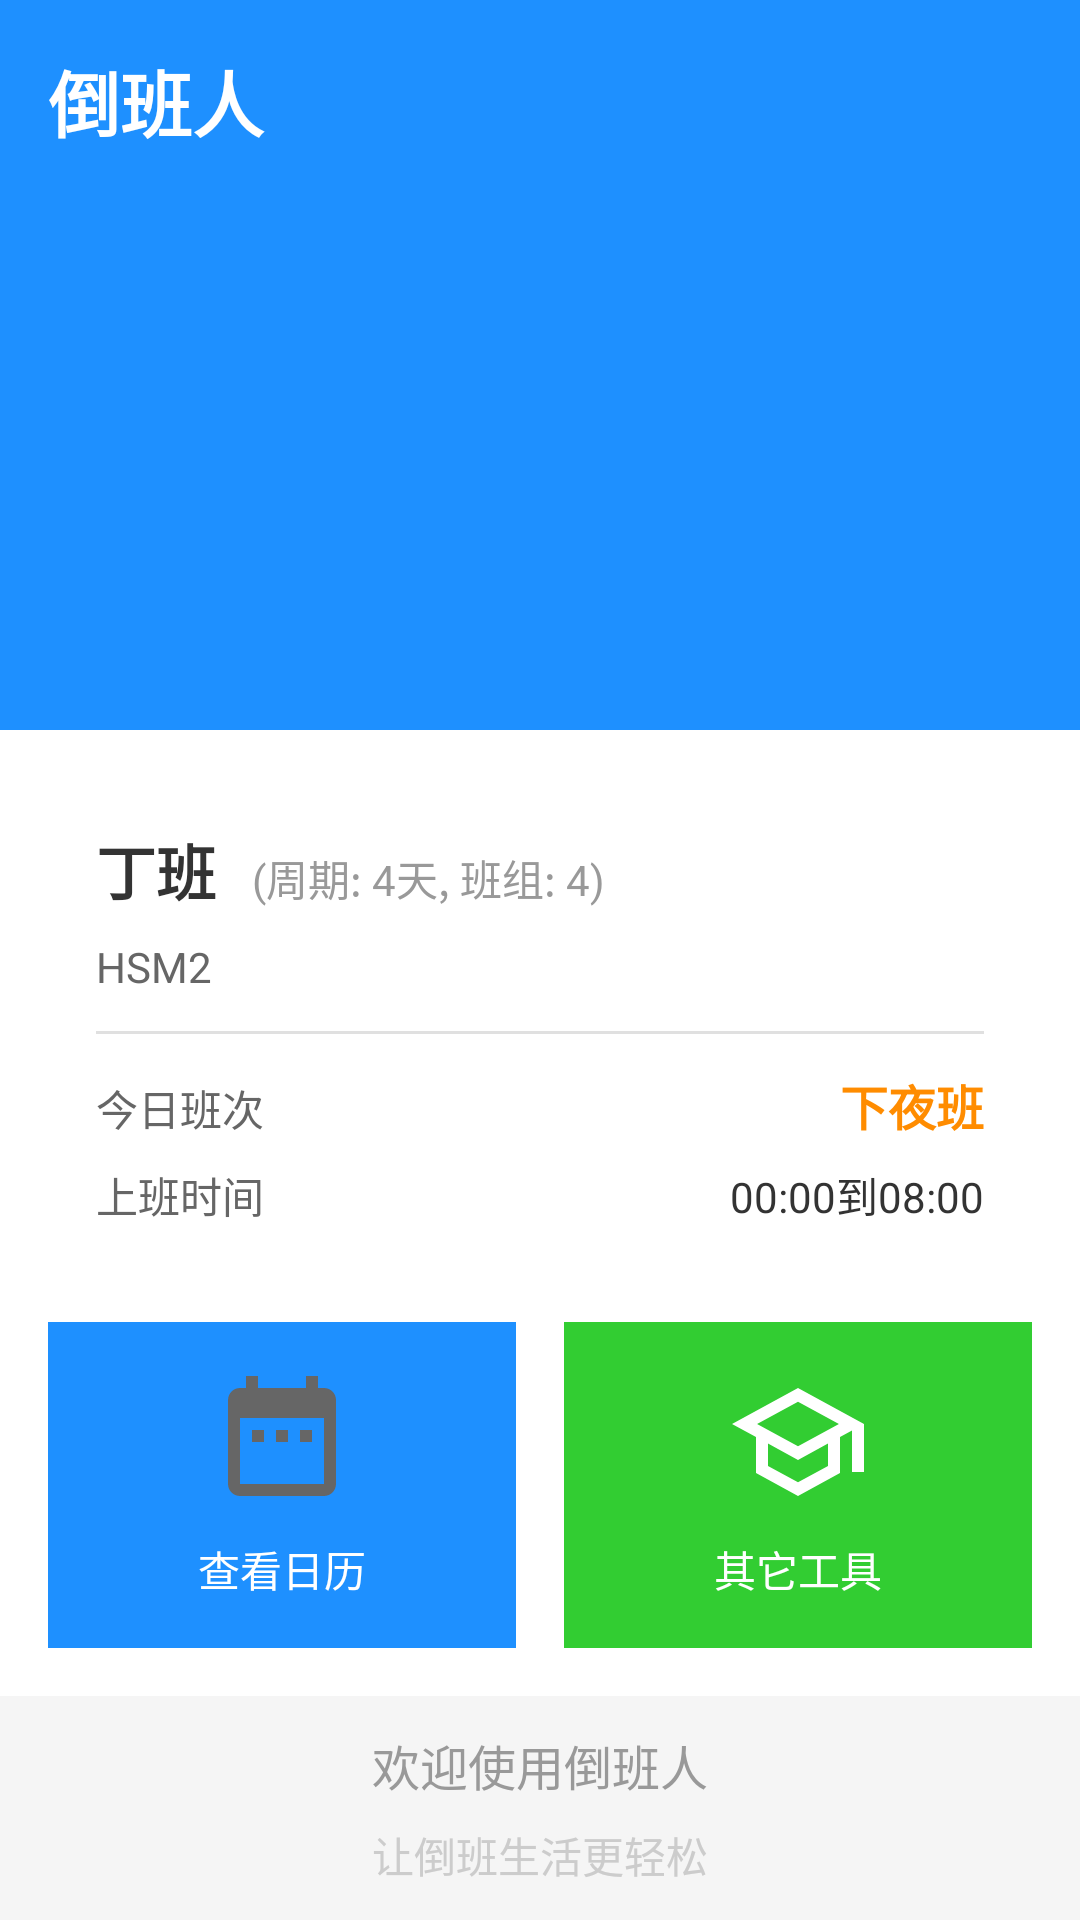

Produce the Android XML layout that renders to this screen, including the resource entries it uses.
<!-- AndroidManifest.xml: application theme Theme.MyApplication -->
<!-- res/layout/fragment_home.xml -->
<?xml version="1.0" encoding="utf-8"?>
<LinearLayout xmlns:android="http://schemas.android.com/apk/res/android"
    android:layout_width="match_parent"
    android:layout_height="match_parent"
    android:orientation="vertical">

    <LinearLayout
        android:layout_width="match_parent"
        android:layout_height="wrap_content"
        android:background="#1E90FF"
        android:padding="16dp">

        <TextView
            android:layout_width="match_parent"
            android:layout_height="wrap_content"
            android:text="倒班人"
            android:textColor="#FFFFFF"
            android:textSize="24sp"
            android:textStyle="bold" />

        <TextView
            android:layout_width="match_parent"
            android:layout_height="wrap_content"
            android:layout_marginTop="8dp"
            android:text="轻松管理您的倒班生活"
            android:textColor="#E0E0E0"
            android:textSize="14sp" />
    </LinearLayout>

    <LinearLayout
        android:layout_width="match_parent"
        android:layout_height="wrap_content"
        android:layout_margin="16dp"
        android:background="#FFFFFF"
        android:orientation="vertical"
        android:padding="16dp"
        android:elevation="4dp">

        <LinearLayout
            android:layout_width="match_parent"
            android:layout_height="wrap_content"
            android:orientation="horizontal">

            <TextView
                android:id="@+id/group_name"
                android:layout_width="wrap_content"
                android:layout_height="wrap_content"
                android:text="丁班"
                android:textSize="20sp"
                android:textStyle="bold"
                android:textColor="#333333" />

            <TextView
                android:layout_width="wrap_content"
                android:layout_height="wrap_content"
                android:layout_marginLeft="12dp"
                android:text="(周期: 4天, 班组: 4)"
                android:textColor="#999999"
                android:textSize="14sp" />
        </LinearLayout>

        <TextView
            android:id="@+id/company_name"
            android:layout_width="wrap_content"
            android:layout_height="wrap_content"
            android:layout_marginTop="8dp"
            android:text="HSM2"
            android:textColor="#666666"
            android:textSize="14sp" />

        <View
            android:layout_width="match_parent"
            android:layout_height="1dp"
            android:layout_marginTop="12dp"
            android:background="#E0E0E0" />

        <LinearLayout
            android:layout_width="match_parent"
            android:layout_height="wrap_content"
            android:layout_marginTop="12dp"
            android:orientation="horizontal">

            <TextView
                android:layout_width="0dp"
                android:layout_height="wrap_content"
                android:layout_weight="1"
                android:text="今日班次"
                android:textColor="#666666"
                android:textSize="14sp" />

            <TextView
                android:id="@+id/today_shift"
                android:layout_width="wrap_content"
                android:layout_height="wrap_content"
                android:text="下夜班"
                android:textColor="#FF8C00"
                android:textSize="16sp"
                android:textStyle="bold" />
        </LinearLayout>

        <LinearLayout
            android:layout_width="match_parent"
            android:layout_height="wrap_content"
            android:layout_marginTop="8dp"
            android:orientation="horizontal">

            <TextView
                android:layout_width="0dp"
                android:layout_height="wrap_content"
                android:layout_weight="1"
                android:text="上班时间"
                android:textColor="#666666"
                android:textSize="14sp" />

            <TextView
                android:id="@+id/work_time"
                android:layout_width="wrap_content"
                android:layout_height="wrap_content"
                android:text="00:00到08:00"
                android:textColor="#333333"
                android:textSize="14sp" />
        </LinearLayout>
    </LinearLayout>

    <LinearLayout
        android:layout_width="match_parent"
        android:layout_height="wrap_content"
        android:layout_marginLeft="16dp"
        android:layout_marginRight="16dp"
        android:layout_marginBottom="16dp"
        android:orientation="horizontal">

        <LinearLayout
            android:id="@+id/btn_view_calendar"
            android:layout_width="0dp"
            android:layout_height="wrap_content"
            android:layout_weight="1"
            android:background="#1E90FF"
            android:gravity="center"
            android:orientation="vertical"
            android:padding="16dp">

            <ImageView
                android:layout_width="48dp"
                android:layout_height="48dp"
                android:src="@drawable/ic_calendar" />

            <TextView
                android:layout_width="wrap_content"
                android:layout_height="wrap_content"
                android:layout_marginTop="8dp"
                android:text="查看日历"
                android:textColor="#FFFFFF"
                android:textSize="14sp" />
        </LinearLayout>

        <LinearLayout
            android:id="@+id/btn_view_rule"
            android:layout_width="0dp"
            android:layout_height="wrap_content"
            android:layout_weight="1"
            android:layout_marginLeft="16dp"
            android:background="#32CD32"
            android:gravity="center"
            android:orientation="vertical"
            android:padding="16dp">

            <ImageView
                android:layout_width="48dp"
                android:layout_height="48dp"
                android:src="@drawable/ic_rule" />

            <TextView
                android:layout_width="wrap_content"
                android:layout_height="wrap_content"
                android:layout_marginTop="8dp"
                android:text="其它工具"
                android:textColor="#FFFFFF"
                android:textSize="14sp" />
        </LinearLayout>
    </LinearLayout>

    <LinearLayout
        android:layout_width="match_parent"
        android:layout_height="0dp"
        android:layout_weight="1"
        android:background="#F5F5F5"
        android:gravity="center"
        android:orientation="vertical">

        <TextView
            android:layout_width="wrap_content"
            android:layout_height="wrap_content"
            android:text="欢迎使用倒班人"
            android:textColor="#999999"
            android:textSize="16sp" />

        <TextView
            android:layout_width="wrap_content"
            android:layout_height="wrap_content"
            android:layout_marginTop="8dp"
            android:text="让倒班生活更轻松"
            android:textColor="#CCCCCC"
            android:textSize="14sp" />
    </LinearLayout>
</LinearLayout>
<!-- resources referenced by this layout -->
<resources>
  <!-- drawable ic_calendar (drawable) -->
  <vector xmlns:android="http://schemas.android.com/apk/res/android"
      android:width="24dp"
      android:height="24dp"
      android:viewportWidth="24"
      android:viewportHeight="24">
      <path
          android:fillColor="#666666"
          android:pathData="M19 3h-1V1h-2v2H8V1H6v2H5c-1.11 0-1.99.9-1.99 2L3 19c0 1.1.89 2 2 2h14c1.1 0 2-.9 2-2V5c0-1.1-.9-2-2-2zm0 16H5V8h14v11zM9 10H7v2h2v-2zm4 0h-2v2h2v-2zm4 0h-2v2h2v-2z"/>
  </vector>
  <!-- drawable ic_rule (drawable) -->
  <vector xmlns:android="http://schemas.android.com/apk/res/android"
      android:width="48dp"
      android:height="48dp"
      android:viewportWidth="24"
      android:viewportHeight="24">
      <path
          android:fillColor="#FFFFFF"
          android:pathData="M12 3L1 9l4 2.18v6L12 21l7-3.82v-6l2-1.09V17h2V9L12 3zm6.82 6L12 12.72 5.18 9 12 5.28 18.82 9zM17 15.99l-5 2.73-5-2.73v-3.72L12 15l5-2.73v3.72z"/>
  </vector>
  <style name="Theme.MyApplication" parent="Theme.MaterialComponents.DayNight.NoActionBar">
          <item name="colorPrimary">#1E90FF</item>
          <item name="colorPrimaryVariant">#1E90FF</item>
          <item name="colorOnPrimary">#FFFFFF</item>
          <item name="colorSecondary">#1E90FF</item>
          <item name="colorSecondaryVariant">#1E90FF</item>
          <item name="colorOnSecondary">#FFFFFF</item>
          <item name="android:statusBarColor">#1E90FF</item>
          <item name="android:windowBackground">#F5F5F5</item>
      </style>
</resources>
